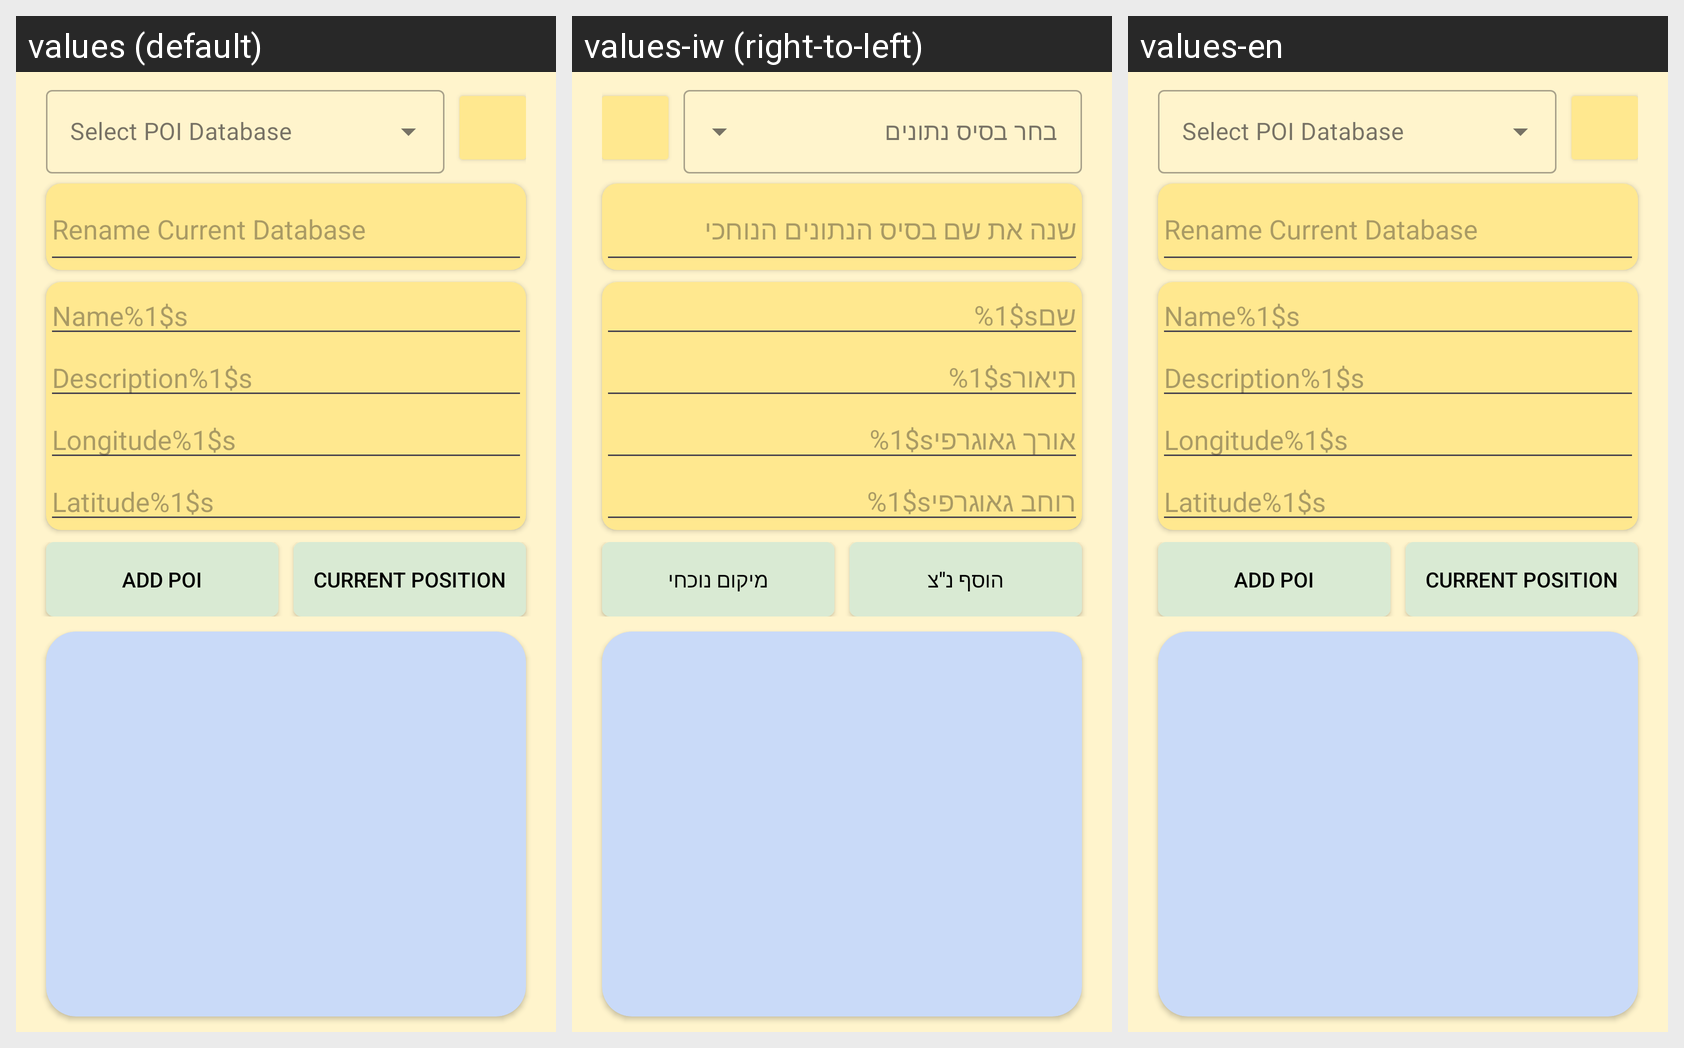

Locale-by-locale string values for the Android screen shown in this grid:
Android screen res/layout/fragment_editor.xml rendered under 3 locales, left to right: values (default), values-iw (right-to-left), values-en. Device: Nexus 5 (rendered at 1080×1920; each locale shown at half size, 540×960, under a caption strip naming it); theme Theme.MyArea.
Strings drawn on this screen, with the default value and each locale's value (text and hints the layout hard-codes, and strings that could not be matched under every locale, appear in the picture but are not listed):

rename_current_database
  values: Rename Current Database
  values-iw: שנה את שם בסיס הנתונים הנוחכי
  values-en: Rename Current Database

name
  values: Name%1$s
  values-iw: שם%1$s
  values-en: Name%1$s

description
  values: Description%1$s
  values-iw: תיאור%1$s
  values-en: Description%1$s

longitude
  values: Longitude%1$s
  values-iw: אורך גאוגרפי%1$s
  values-en: Longitude%1$s

latitude
  values: Latitude%1$s
  values-iw: רוחב גאוגרפי%1$s
  values-en: Latitude%1$s

add_poi
  values: Add POI
  values-iw: הוסף נ"צ
  values-en: Add POI

current_position
  values: Current Position
  values-iw: מיקום נוכחי
  values-en: Current Position
